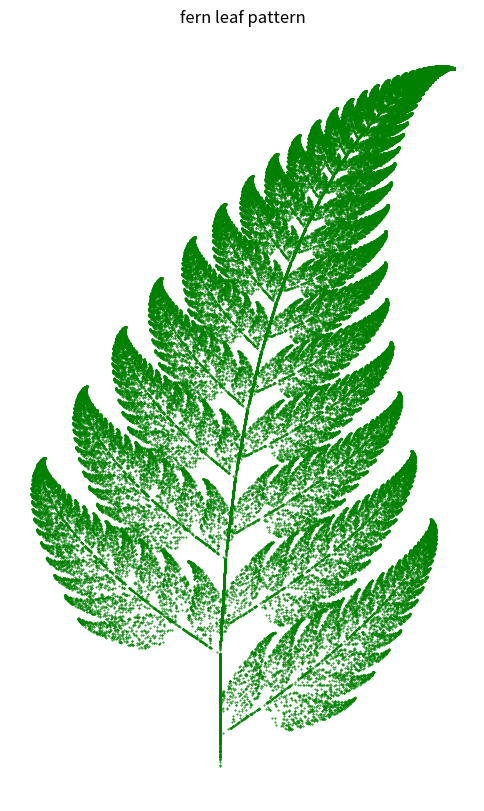

The matplotlib source for this figure:
import numpy as np
import matplotlib.pyplot as plt 


def barnsley_fern(n):
    x = [0]
    y = [0]


    for _ in range(n):
        r = np.random.random()
        if r < 0.01 :
            x.append(0)
            y.append(0.16*y[-1])
        elif r < 0.86:
            x.append(0.85*x[-1]+0.04*y[-1])
            y.append(-0.04*x[-2]+0.85*y[-1]+1.6)
        elif r<0.93:
             x.append(0.23*x[-1]-0.26*y[-1])
             y.append(0.23*x[-2]+0.22*y[-1]+1.6)
        else:
            x.append(-0.15*x[-1]+0.28*y[-1])
            y.append(0.26*x[-2]+0.24*y[-1]+0.44)

    return x,y

n = 100000
x,y = barnsley_fern(n)
plt.figure(figsize = (6,10))
plt.scatter(x,y,s=0.2,color='green')
plt.axis('off')
plt.title("fern leaf pattern")
plt.show()